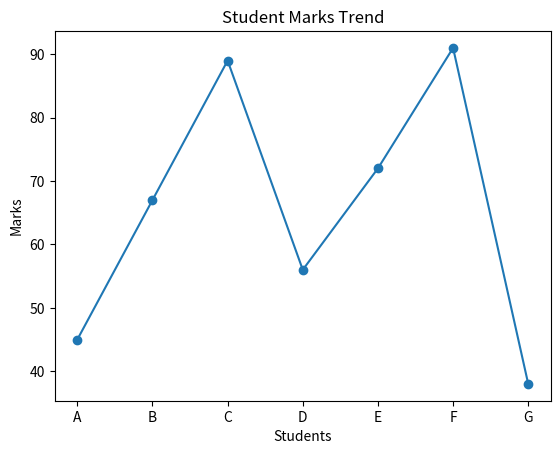
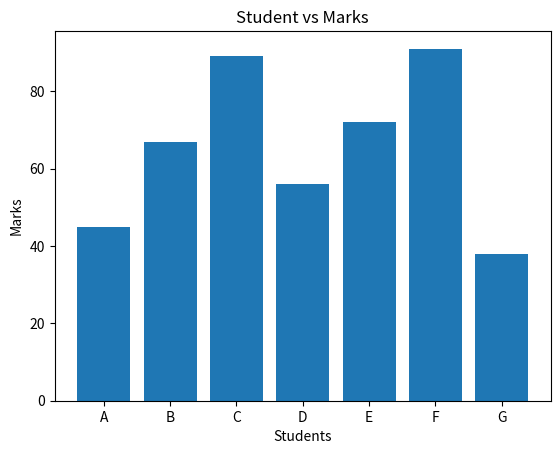
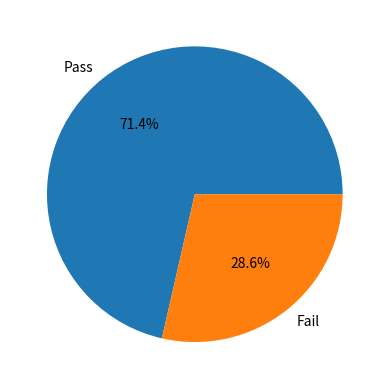
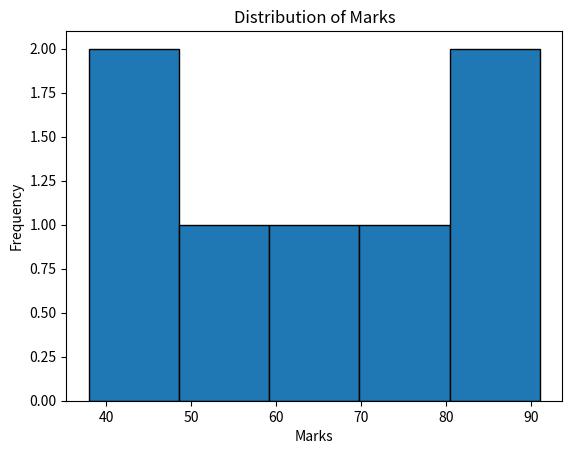
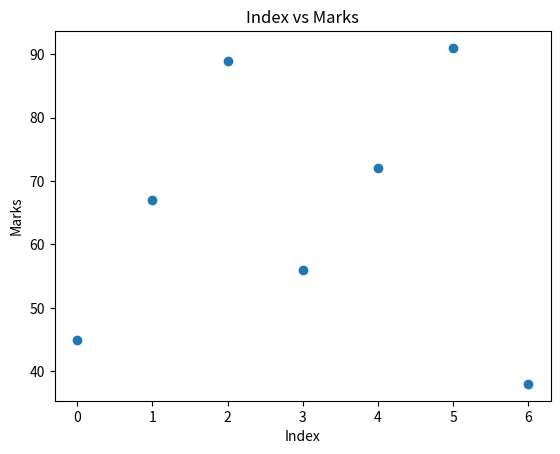

Recreate these plots in Python, in order.
# Student Performance Dashboard

import numpy as np
import pandas as pd
import matplotlib.pyplot as plt

# create data
marks = np.array([45, 67, 89, 56, 72, 91, 38])
students = ["A", "B", "C", "D", "E", "F", "G"]

# create DataFrame
df = pd.DataFrame({
    "Student": students,
    "Marks": marks
})

print(df)

# line graph
plt.plot(students, marks, marker='o')
plt.title("Student Marks Trend")
plt.xlabel("Students")
plt.ylabel("Marks")
plt.show()

# Bar Chart
plt.bar(students, marks)
plt.title("Student vs Marks")
plt.xlabel("Students")
plt.ylabel("Marks")
plt.show()

# pie chart
plt.pie([sum(marks > 50), sum(marks <= 50)],
        labels=["Pass", "Fail"], autopct="%1.1f%%")
plt.show()

# histogram
plt.hist(marks, bins=5, edgecolor='black')
plt.title("Distribution of Marks")
plt.xlabel("Marks")
plt.ylabel("Frequency")
plt.show()

# scatter plot
plt.scatter(range(len(marks)), marks)
plt.title("Index vs Marks")
plt.xlabel("Index")
plt.ylabel("Marks")
plt.show()
